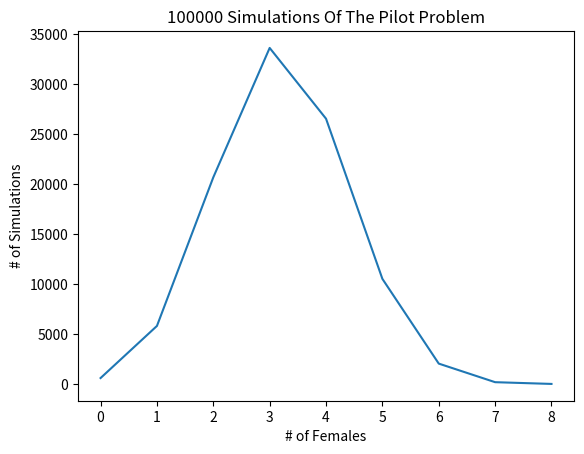

Source code (Python):
import random
import matplotlib.pyplot as plt

# Number of simulations to run, change this to up the trials
trials = 100000

# Defining the procedure for the simulation
def sim():
    # Representation of the hat that holds the male/female papers
    hat = ['m', 'm', 'm', 'm', 'm', 'm', 'm', 'm', 'm', 'm', 'm', 'm', 'm', 'm', 'm', 'f', 'f', 'f', 'f', 'f', 'f', 'f', 'f', 'f', 'f']
    num_males = 0
    for i in range(1, 9):
        pick = random.randint(0,len(hat)-1)
        if(hat[pick] == 'm'):
            num_males += 1

        del hat[pick]
    return {"males": num_males, "females": 8-num_males}

#distribution of simulations (in number of females)
distribution = dict([(0, 0), (1, 0), (2, 0), (3, 0), (4, 0), (5, 0), (6, 0), (7, 0), (8, 0)])
for i in range(1,trials):
    data = sim()
    distribution[data["females"]] += 1

for i in range(1, 9):
    print(str(i) + " Females: " + str(distribution[i]))

lists = sorted(distribution.items()) # sorted by key, return a list of tuples

x, y = zip(*lists) # unpack a list of pairs into two tuples
plt.plot(x, y)
plt.ylabel("# of Simulations")
plt.xlabel("# of Females")
plt.title(str(trials) + " Simulations Of The Pilot Problem")
plt.show()
